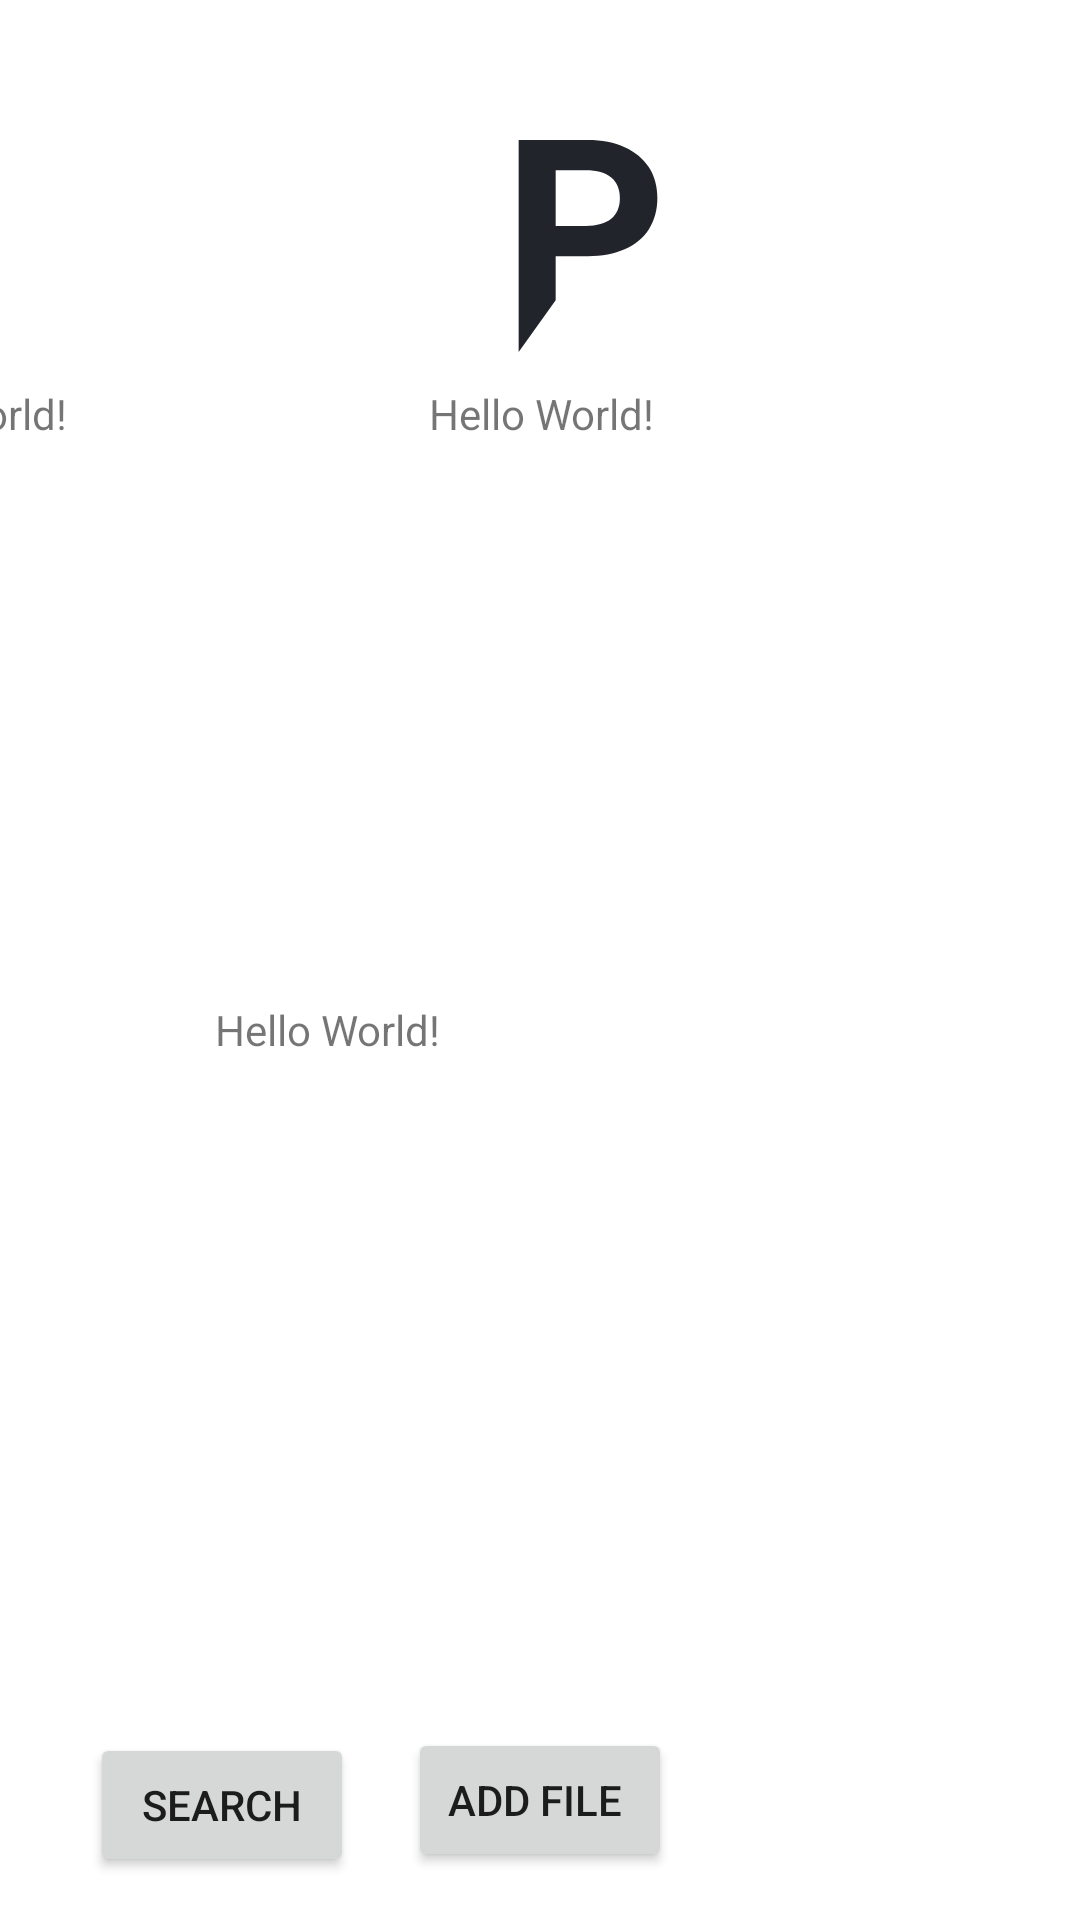

The Android layout XML behind this screen, and the referenced resources:
<!-- AndroidManifest.xml: application theme Theme.Test -->
<!-- res/layout/activity_main.xml -->
<?xml version="1.0" encoding="utf-8"?>
<androidx.constraintlayout.widget.ConstraintLayout xmlns:android="http://schemas.android.com/apk/res/android"
    xmlns:app="http://schemas.android.com/apk/res-auto"
    xmlns:tools="http://schemas.android.com/tools"
    android:layout_width="match_parent"
    android:layout_height="match_parent"
    tools:context=".MainActivity">

    <TextView
        android:id="@+id/PeernetInfo"
        android:layout_width="192dp"
        android:layout_height="244dp"
        android:layout_marginEnd="4dp"
        android:text="Hello World!"
        app:layout_constraintBottom_toBottomOf="parent"
        app:layout_constraintEnd_toStartOf="@+id/PeernetInfo1"
        app:layout_constraintHorizontal_bias="0.082"
        app:layout_constraintLeft_toLeftOf="parent"
        app:layout_constraintRight_toRightOf="parent"
        app:layout_constraintTop_toTopOf="parent"
        app:layout_constraintVertical_bias="0.324" />

    <TextView
        android:id="@+id/PeernetInfo1"
        android:layout_width="217dp"
        android:layout_height="245dp"
        android:text="Hello World!"
        app:layout_constraintBottom_toBottomOf="parent"
        app:layout_constraintHorizontal_bias="1.0"
        app:layout_constraintLeft_toLeftOf="parent"
        app:layout_constraintRight_toRightOf="parent"
        app:layout_constraintTop_toTopOf="parent"
        app:layout_constraintVertical_bias="0.325" />

    <TextView
        android:id="@+id/PeernetInfo2"
        android:layout_width="217dp"
        android:layout_height="245dp"
        android:text="Hello World!"
        app:layout_constraintBottom_toBottomOf="parent"
        app:layout_constraintLeft_toLeftOf="parent"
        app:layout_constraintRight_toRightOf="parent"
        app:layout_constraintTop_toTopOf="parent"
        app:layout_constraintVertical_bias="0.845" />

    <Button
        android:id="@+id/AddFIle"
        android:layout_width="wrap_content"
        android:layout_height="wrap_content"
        android:layout_marginBottom="16dp"
        android:text="Add file "
        app:layout_constraintBottom_toBottomOf="parent"
        app:layout_constraintEnd_toEndOf="parent"
        app:layout_constraintStart_toStartOf="parent" />

    <ImageView
        android:id="@+id/imageView"
        android:layout_width="385dp"
        android:layout_height="138dp"
        app:layout_constraintBottom_toBottomOf="parent"
        app:layout_constraintTop_toTopOf="parent"
        app:layout_constraintVertical_bias="0.026"
        app:srcCompat="@drawable/peernet_logo_black"
        tools:layout_editor_absoluteX="13dp" />

    <Button
        android:id="@+id/SearchHomeButton"
        android:layout_width="wrap_content"
        android:layout_height="wrap_content"
        android:text="Search"
        app:layout_constraintBottom_toBottomOf="parent"
        app:layout_constraintEnd_toEndOf="parent"
        app:layout_constraintHorizontal_bias="0.11"
        app:layout_constraintStart_toStartOf="parent"
        app:layout_constraintTop_toTopOf="parent"
        app:layout_constraintVertical_bias="0.976" />

</androidx.constraintlayout.widget.ConstraintLayout>
<!-- resources referenced by this layout -->
<resources>
  <!-- drawable peernet_logo_black (drawable) -->
  <vector xmlns:android="http://schemas.android.com/apk/res/android"
      android:width="1200dp"
      android:height="1200dp"
      android:viewportWidth="1200"
      android:viewportHeight="1200">
    <path
        android:pathData="M628.67,293C669.73,293 705.27,299.86 735.29,313.57C765.76,327.28 789.16,346.74 805.5,371.95C821.83,397.17 830,427.02 830,461.52C830,495.58 821.83,525.44 805.5,551.09C789.16,576.3 765.76,595.77 735.29,609.48C705.27,622.75 669.73,629.38 628.67,629.38H535.29V757.43L428,907V293H628.67ZM622.71,541.8C654.94,541.8 679.44,534.95 696.22,521.23C713,507.08 721.39,487.18 721.39,461.52C721.39,435.43 713,415.52 696.22,401.81C679.44,387.65 654.94,380.58 622.71,380.58H535.29V541.8H622.71Z"
        android:fillColor="#22242C"/>
  </vector>
  <style name="Theme.Test" parent="Theme.MaterialComponents.DayNight.DarkActionBar">
          
          <item name="colorPrimary">@color/peernet</item>
          <item name="colorPrimaryVariant">@color/peernet</item>
          <item name="colorOnPrimary">@color/white</item>
          
          <item name="colorSecondary">@color/peernet</item>
          <item name="colorSecondaryVariant">@color/peernet</item>
          <item name="colorOnSecondary">@color/black</item>
          
          <item name="android:statusBarColor" tools:targetApi="l">?attr/colorPrimaryVariant</item>
          
      </style>
  <color name="peernet">#3ac4e2</color>
  <color name="white">#FFFFFFFF</color>
  <color name="black">#FF000000</color>
</resources>
